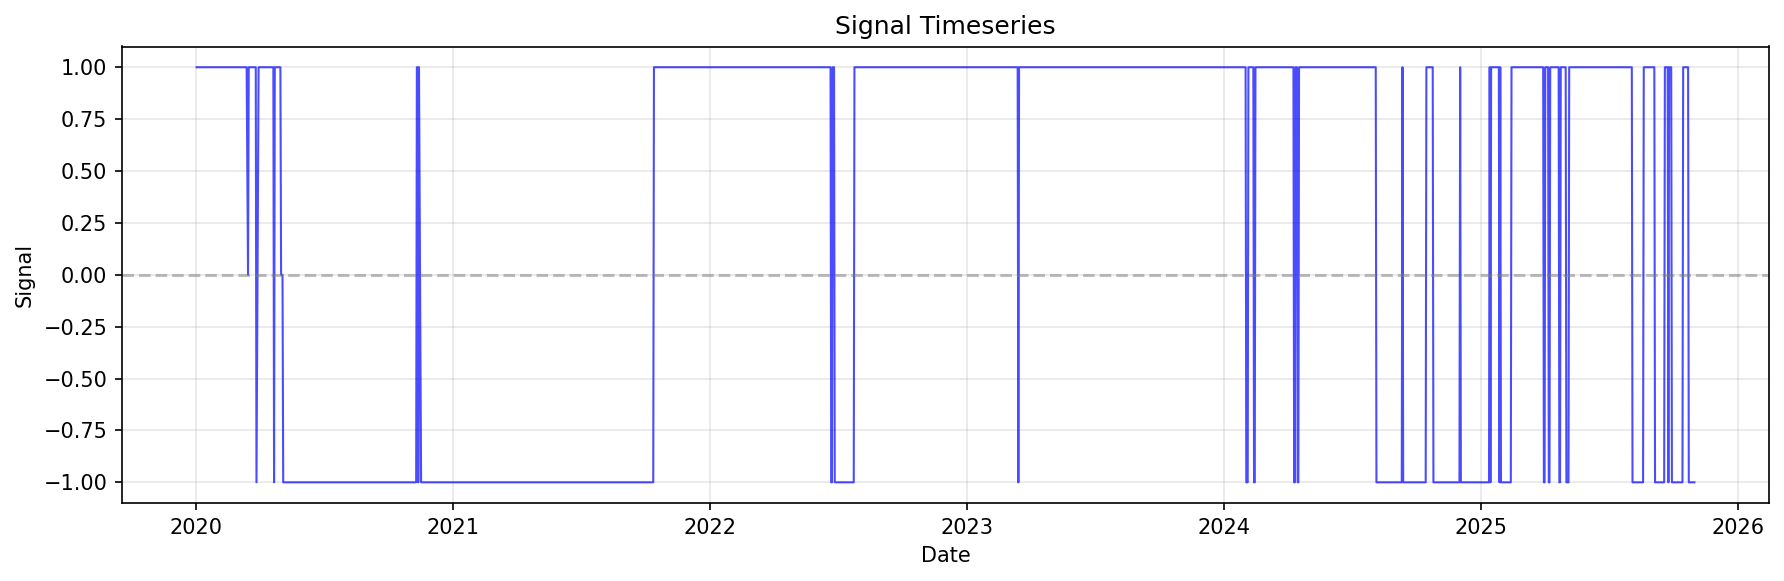

The data file committed next to this chart (first rows):
date, signal
2020-01-02, 1.0
2020-01-03, 1.0
2020-01-06, 1.0
2020-01-07, 1.0
2020-01-08, 1.0
2020-01-09, 1.0
2020-01-10, 1.0
2020-01-13, 1.0
2020-01-14, 1.0
2020-01-15, 1.0
2020-01-16, 1.0
2020-01-17, 1.0
2020-01-20, 1.0
2020-01-21, 1.0
2020-01-22, 1.0
2020-01-23, 1.0
2020-01-24, 1.0
2020-01-26, 1.0
2020-01-27, 1.0
2020-01-28, 1.0
2020-01-29, 1.0
2020-01-30, 1.0
2020-01-31, 1.0
2020-02-02, 1.0
2020-02-03, 1.0
2020-02-04, 1.0
2020-02-05, 1.0
2020-02-06, 1.0
2020-02-07, 1.0
2020-02-09, 1.0
2020-02-10, 1.0
2020-02-11, 1.0
2020-02-12, 1.0
2020-02-13, 1.0
2020-02-14, 1.0
2020-02-17, 1.0
2020-02-18, 1.0
2020-02-19, 1.0
2020-02-20, 1.0
2020-02-21, 1.0
2020-02-23, 1.0
2020-02-24, 1.0
2020-02-25, 1.0
2020-02-26, 1.0
2020-02-27, 1.0
2020-02-28, 1.0
2020-03-01, 1.0
2020-03-02, 1.0
2020-03-03, 1.0
2020-03-04, 1.0
2020-03-05, 1.0
2020-03-06, 1.0
2020-03-09, 1.0
2020-03-10, 1.0
2020-03-11, 1.0
2020-03-12, 1.0
2020-03-13, 1.0
2020-03-15, 0.0
2020-03-16, 1.0
2020-03-17, 1.0
... 1,707 more rows
